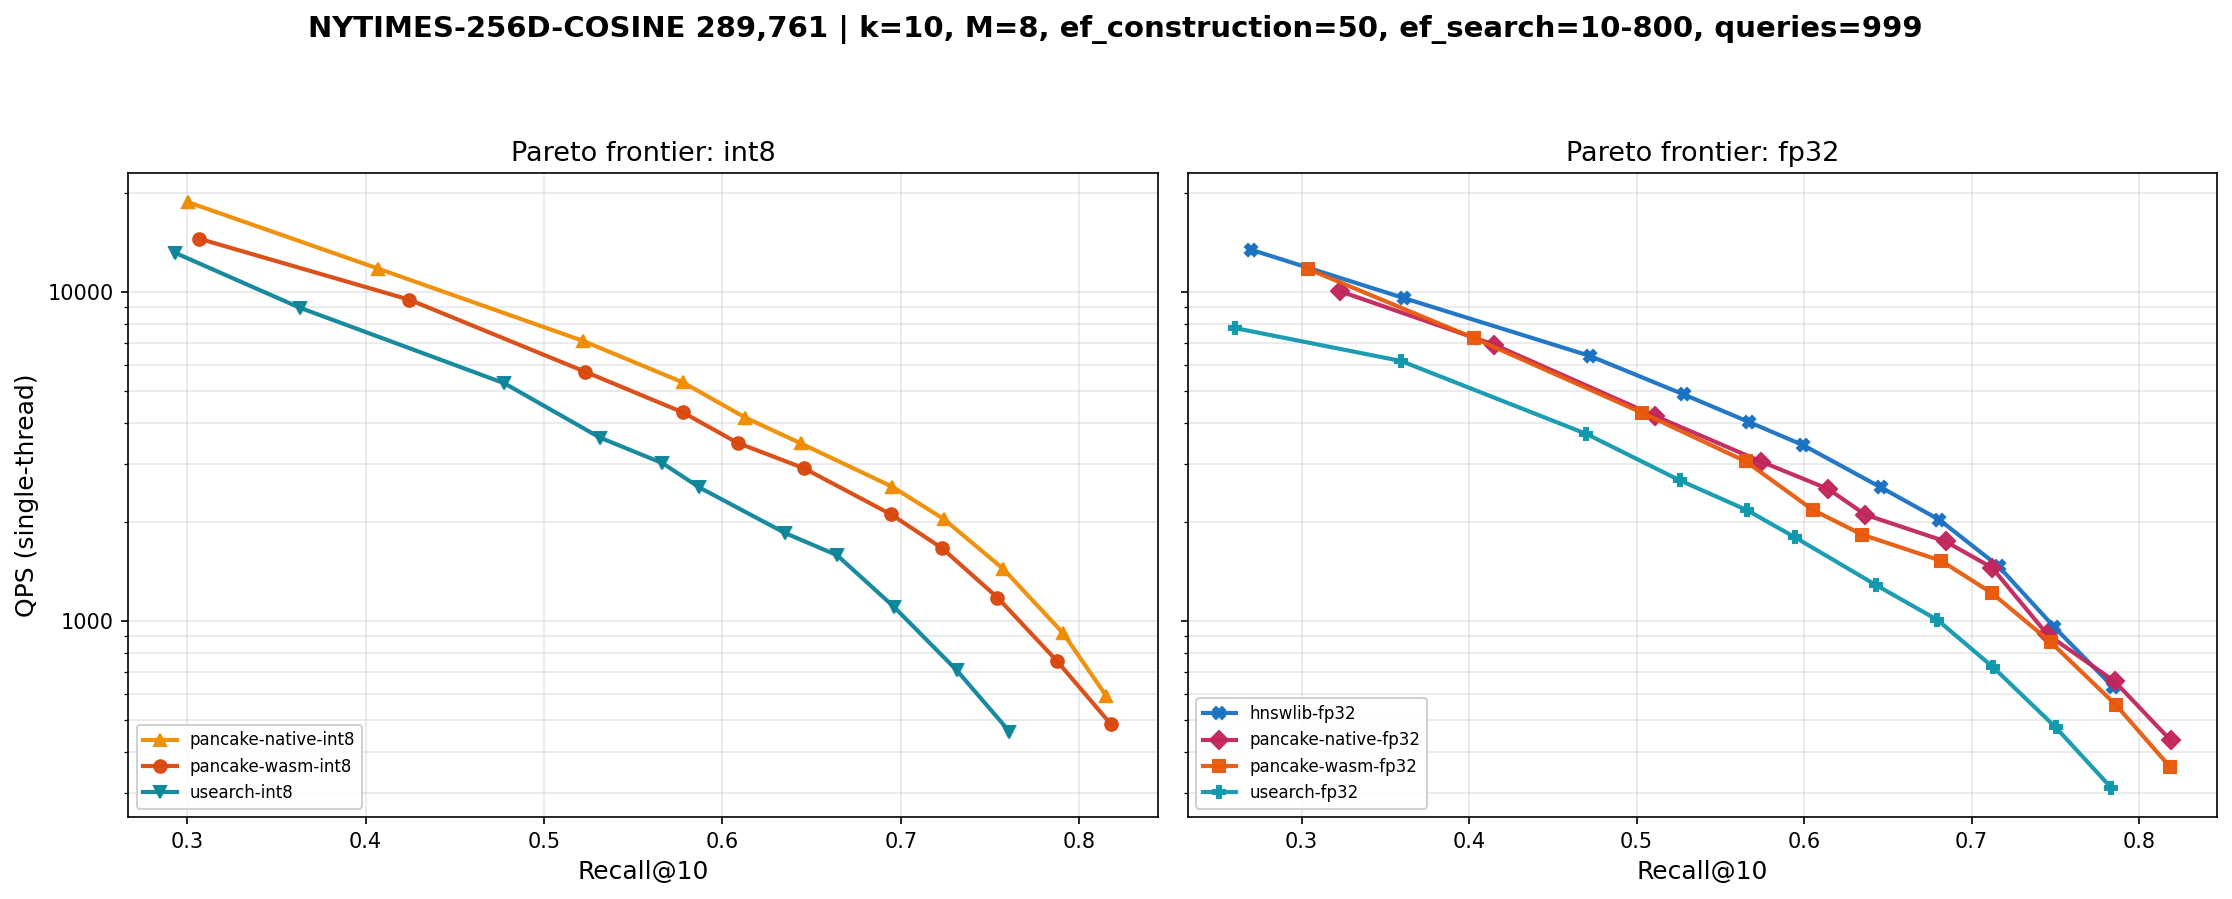

Source data for this figure (header and first rows):
label, library, runtime, dtype, tunable, ef_search, recall, recall_std, qps, qps_std, p50_ms, p95_ms, p99_ms, build_s, memory_mb, memory_source, rss_delta_mb
pancake-wasm-int8, pancake, wasm, i8, true, 10, 0.3067, 0.00000, 14507, 507, 0.0636, 0.1130, 0.1474, 76.68, 111.4, reported, 145.3
pancake-wasm-int8, pancake, wasm, i8, true, 20, 0.4246, 0.00000, 9460, 94.17, 0.0996, 0.1667, 0.2093, 76.68, 111.4, reported, 145.3
pancake-wasm-int8, pancake, wasm, i8, true, 40, 0.5229, 0.00000, 5719, 37.75, 0.1652, 0.2704, 0.3279, 76.68, 111.4, reported, 145.3
pancake-wasm-int8, pancake, wasm, i8, true, 60, 0.5777, 0.00000, 4303, 19.05, 0.2232, 0.3488, 0.4243, 76.68, 111.4, reported, 145.3
pancake-wasm-int8, pancake, wasm, i8, true, 80, 0.6085, 0.00000, 3472, 9.90, 0.2763, 0.4318, 0.5043, 76.68, 111.4, reported, 145.3
pancake-wasm-int8, pancake, wasm, i8, true, 100, 0.6456, 0.00000, 2908, 14.25, 0.3330, 0.5078, 0.5987, 76.68, 111.4, reported, 145.3
pancake-wasm-int8, pancake, wasm, i8, true, 150, 0.6946, 0.00000, 2104, 4.03, 0.4676, 0.6837, 0.8009, 76.68, 111.4, reported, 145.3
pancake-wasm-int8, pancake, wasm, i8, true, 200, 0.7231, 0.00000, 1660, 9.29, 0.5971, 0.8523, 0.9956, 76.68, 111.4, reported, 145.3
pancake-wasm-int8, pancake, wasm, i8, true, 300, 0.7541, 0.00000, 1176, 2.17, 0.8521, 1.163, 1.348, 76.68, 111.4, reported, 145.3
pancake-wasm-int8, pancake, wasm, i8, true, 500, 0.7877, 0.00000, 751.9, 1.30, 1.366, 1.722, 1.875, 76.68, 111.4, reported, 145.3
pancake-wasm-int8, pancake, wasm, i8, true, 800, 0.8178, 0.00000, 483.6, 3.89, 2.147, 2.582, 2.815, 76.68, 111.4, reported, 145.3
pancake-wasm-fp32, pancake, wasm, f32, true, 10, 0.3041, 0.00000, 11723, 91.16, 0.0797, 0.1350, 0.1763, 107.4, 302.5, reported, 141.3
pancake-wasm-fp32, pancake, wasm, f32, true, 20, 0.4029, 0.00000, 7233, 17.22, 0.1310, 0.2165, 0.2582, 107.4, 302.5, reported, 141.3
pancake-wasm-fp32, pancake, wasm, f32, true, 40, 0.5032, 0.00000, 4290, 8.20, 0.2223, 0.3577, 0.4287, 107.4, 302.5, reported, 141.3
pancake-wasm-fp32, pancake, wasm, f32, true, 60, 0.5653, 0.00000, 3049, 130.5, 0.3151, 0.5103, 0.5945, 107.4, 302.5, reported, 141.3
pancake-wasm-fp32, pancake, wasm, f32, true, 80, 0.6054, 0.00000, 2168, 11.36, 0.4478, 0.7057, 0.8324, 107.4, 302.5, reported, 141.3
pancake-wasm-fp32, pancake, wasm, f32, true, 100, 0.6348, 0.00000, 1825, 42.24, 0.5332, 0.8216, 0.9693, 107.4, 302.5, reported, 141.3
pancake-wasm-fp32, pancake, wasm, f32, true, 150, 0.6819, 0.00000, 1520, 22.76, 0.6469, 0.9729, 1.123, 107.4, 302.5, reported, 141.3
pancake-wasm-fp32, pancake, wasm, f32, true, 200, 0.7121, 0.00000, 1213, 1.12, 0.8164, 1.179, 1.339, 107.4, 302.5, reported, 141.3
pancake-wasm-fp32, pancake, wasm, f32, true, 300, 0.7473, 0.00000, 859.4, 6.92, 1.167, 1.594, 1.848, 107.4, 302.5, reported, 141.3
pancake-wasm-fp32, pancake, wasm, f32, true, 500, 0.7862, 0.00000, 554.2, 2.16, 1.849, 2.331, 2.577, 107.4, 302.5, reported, 141.3
pancake-wasm-fp32, pancake, wasm, f32, true, 800, 0.8184, 0.00000, 359.3, 1.53, 2.908, 3.442, 3.662, 107.4, 302.5, reported, 141.3
pancake-native-int8, pancake, native, i8, true, 10, 0.3007, 0.00000, 18722, 197.8, 0.0495, 0.0886, 0.1213, 56.59, 111.4, reported, 389.7
pancake-native-int8, pancake, native, i8, true, 20, 0.4069, 0.00000, 11771, 65.91, 0.0788, 0.1381, 0.1727, 56.59, 111.4, reported, 389.7
pancake-native-int8, pancake, native, i8, true, 40, 0.5219, 0.00000, 7091, 9.15, 0.1340, 0.2212, 0.2625, 56.59, 111.4, reported, 389.7
pancake-native-int8, pancake, native, i8, true, 60, 0.5779, 0.00000, 5302, 34.51, 0.1808, 0.2875, 0.3393, 56.59, 111.4, reported, 389.7
pancake-native-int8, pancake, native, i8, true, 80, 0.6128, 0.00000, 4146, 75.48, 0.2300, 0.3659, 0.4517, 56.59, 111.4, reported, 389.7
pancake-native-int8, pancake, native, i8, true, 100, 0.6438, 0.00000, 3462, 125.3, 0.2792, 0.4374, 0.5283, 56.59, 111.4, reported, 389.7
pancake-native-int8, pancake, native, i8, true, 150, 0.6953, 0.00000, 2553, 26.64, 0.3805, 0.5705, 0.6895, 56.59, 111.4, reported, 389.7
pancake-native-int8, pancake, native, i8, true, 200, 0.7241, 0.00000, 2036, 16.06, 0.4834, 0.7060, 0.8037, 56.59, 111.4, reported, 389.7
pancake-native-int8, pancake, native, i8, true, 300, 0.7572, 0.00000, 1441, 4.25, 0.6902, 0.9555, 1.073, 56.59, 111.4, reported, 389.7
pancake-native-int8, pancake, native, i8, true, 500, 0.7909, 0.00000, 916.7, 2.82, 1.109, 1.436, 1.613, 56.59, 111.4, reported, 389.7
pancake-native-int8, pancake, native, i8, true, 800, 0.8151, 0.00000, 590.3, 4.17, 1.749, 2.149, 2.393, 56.59, 111.4, reported, 389.7
pancake-native-fp32, pancake, native, f32, true, 10, 0.3232, 0.00000, 10031, 760.2, 0.0884, 0.1649, 0.2103, 80.7, 302.5, reported, 583.5
pancake-native-fp32, pancake, native, f32, true, 20, 0.415, 0.00000, 6905, 109.4, 0.1356, 0.2378, 0.2915, 80.7, 302.5, reported, 583.5
pancake-native-fp32, pancake, native, f32, true, 40, 0.511, 0.00000, 4193, 1.79, 0.2284, 0.3752, 0.4636, 80.7, 302.5, reported, 583.5
pancake-native-fp32, pancake, native, f32, true, 60, 0.5743, 0.00000, 3048, 126.3, 0.3142, 0.5221, 0.6379, 80.7, 302.5, reported, 583.5
pancake-native-fp32, pancake, native, f32, true, 80, 0.6145, 0.00000, 2513, 63.12, 0.3829, 0.6173, 0.7264, 80.7, 302.5, reported, 583.5
pancake-native-fp32, pancake, native, f32, true, 100, 0.6365, 0.00000, 2101, 18.03, 0.4632, 0.7110, 0.8283, 80.7, 302.5, reported, 583.5
pancake-native-fp32, pancake, native, f32, true, 150, 0.6845, 0.00000, 1741, 103.8, 0.5582, 0.8658, 1.023, 80.7, 302.5, reported, 583.5
pancake-native-fp32, pancake, native, f32, true, 200, 0.7121, 0.00000, 1451, 1.15, 0.6834, 0.9940, 1.127, 80.7, 302.5, reported, 583.5
pancake-native-fp32, pancake, native, f32, true, 300, 0.7451, 0.00000, 909.3, 14.32, 1.101, 1.533, 1.775, 80.7, 302.5, reported, 583.5
pancake-native-fp32, pancake, native, f32, true, 500, 0.7854, 0.00000, 653.8, 16.22, 1.565, 2.014, 2.241, 80.7, 302.5, reported, 583.5
pancake-native-fp32, pancake, native, f32, true, 800, 0.8188, 0.00000, 432.9, 0.64, 2.399, 2.883, 3.079, 80.7, 302.5, reported, 583.5
usearch-int8, usearch, , i8, true, 10, 0.2932, 0.00000, 13148, 717.9, 0.0695, 0.1255, 0.1664, 58.8, 94.23, file_size, 106.5
usearch-int8, usearch, , i8, true, 20, 0.3632, 0.00000, 8947, 74.47, 0.1058, 0.1748, 0.2212, 58.8, 94.23, file_size, 106.5
usearch-int8, usearch, , i8, true, 40, 0.4778, 0.00000, 5272, 69.72, 0.1817, 0.2912, 0.3461, 58.8, 94.23, file_size, 106.5
usearch-int8, usearch, , i8, true, 60, 0.5314, 0.00000, 3602, 138.8, 0.2661, 0.4202, 0.5054, 58.8, 94.23, file_size, 106.5
usearch-int8, usearch, , i8, true, 80, 0.5664, 0.00000, 3014, 27.07, 0.3198, 0.4897, 0.5757, 58.8, 94.23, file_size, 106.5
usearch-int8, usearch, , i8, true, 100, 0.5871, 0.00000, 2541, 80.42, 0.3813, 0.5767, 0.6687, 58.8, 94.23, file_size, 106.5
usearch-int8, usearch, , i8, true, 150, 0.6352, 0.00000, 1846, 108.8, 0.5328, 0.7898, 0.9748, 58.8, 94.23, file_size, 106.5
usearch-int8, usearch, , i8, true, 200, 0.6643, 0.00000, 1581, 1.57, 0.6271, 0.8907, 1.089, 58.8, 94.23, file_size, 106.5
usearch-int8, usearch, , i8, true, 300, 0.6962, 0.00000, 1101, 19.51, 0.9120, 1.253, 1.453, 58.8, 94.23, file_size, 106.5
usearch-int8, usearch, , i8, true, 500, 0.7313, 0.00000, 706.3, 0.72, 1.458, 1.818, 2.024, 58.8, 94.23, file_size, 106.5
usearch-int8, usearch, , i8, true, 800, 0.7609, 0.00000, 460.1, 1.08, 2.255, 2.69, 2.891, 58.8, 94.23, file_size, 106.5
usearch-fp32, usearch, , f32, true, 10, 0.26, 0.00000, 7765, 2749, 0.1055, 0.4128, 0.6404, 94.25, 306.5, file_size, 330.8
usearch-fp32, usearch, , f32, true, 20, 0.3594, 0.00000, 6162, 95.42, 0.1522, 0.2576, 0.3314, 94.25, 306.5, file_size, 330.8
usearch-fp32, usearch, , f32, true, 40, 0.4701, 0.00000, 3697, 2.60, 0.2569, 0.4129, 0.4971, 94.25, 306.5, file_size, 330.8
usearch-fp32, usearch, , f32, true, 60, 0.5258, 0.00000, 2671, 35.83, 0.3629, 0.5674, 0.6707, 94.25, 306.5, file_size, 330.8
usearch-fp32, usearch, , f32, true, 80, 0.5658, 0.00000, 2170, 0.31, 0.4488, 0.6825, 0.8012, 94.25, 306.5, file_size, 330.8
... 17 more rows
